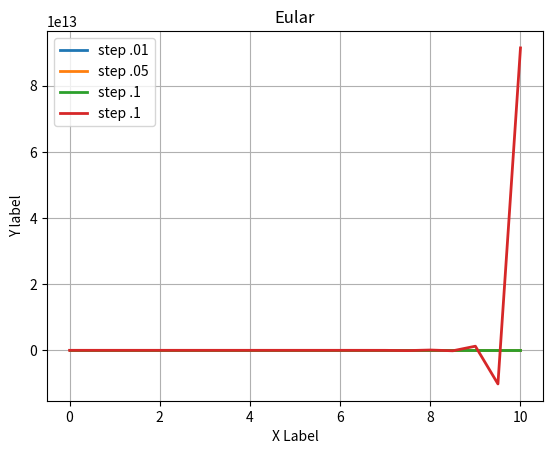
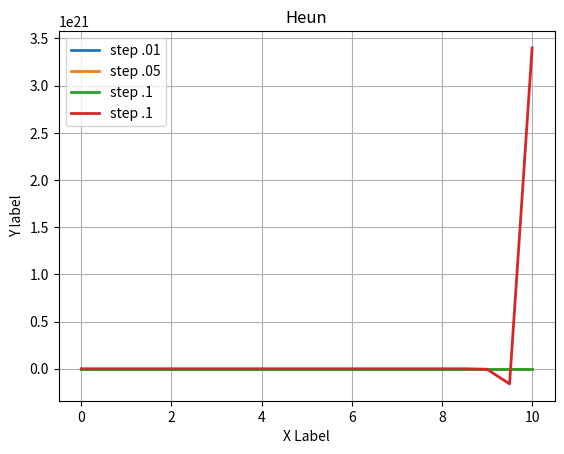
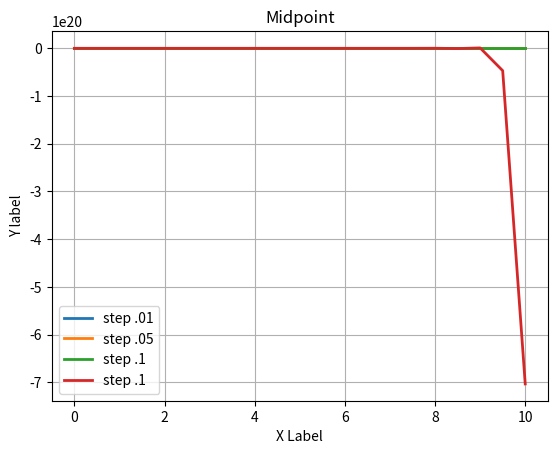
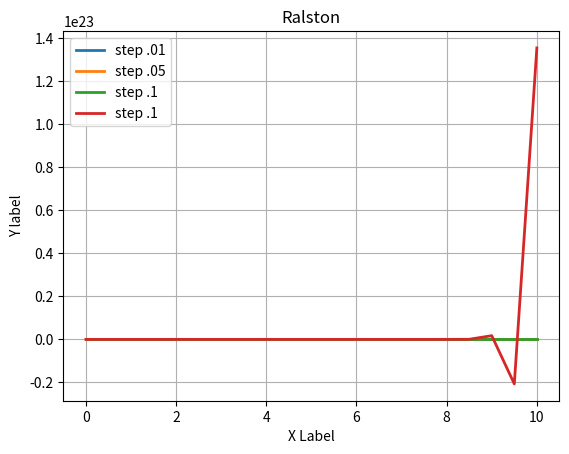
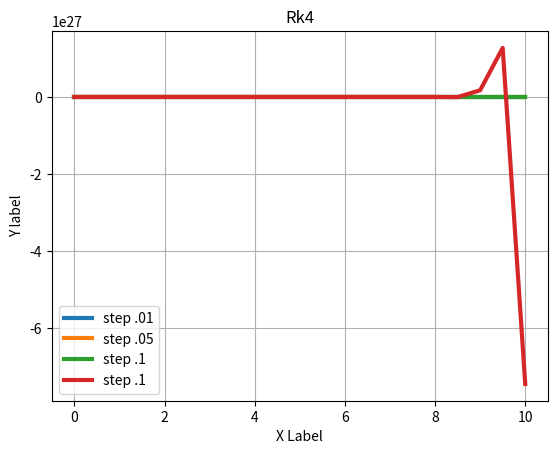
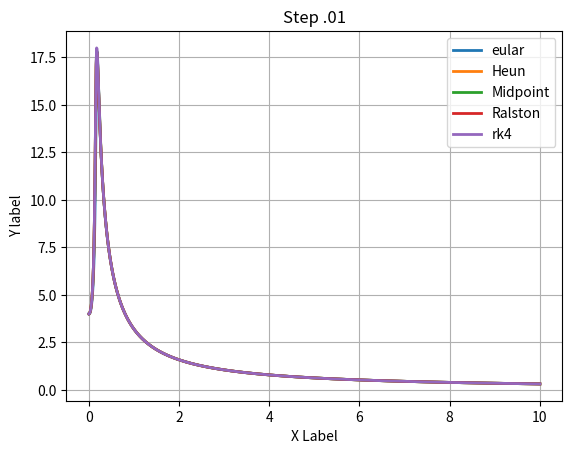
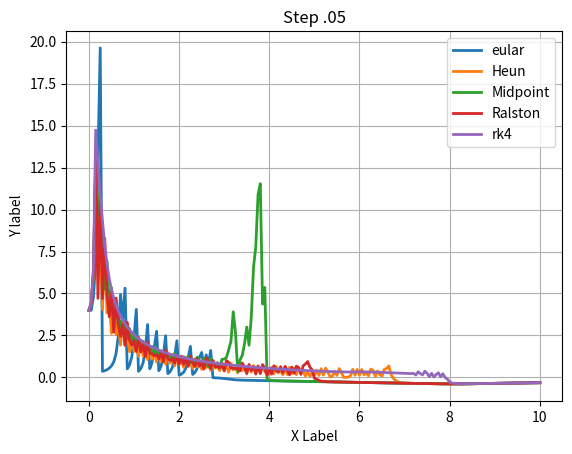
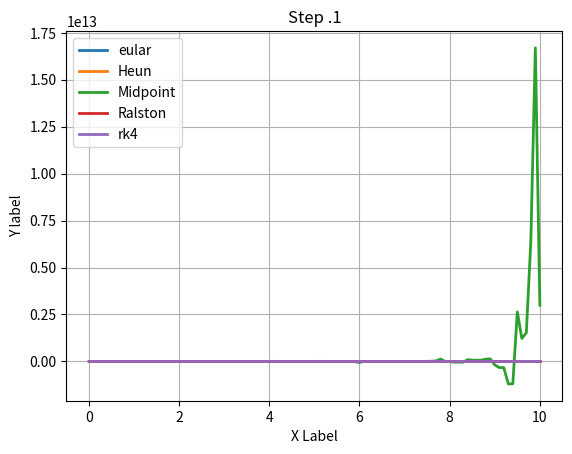
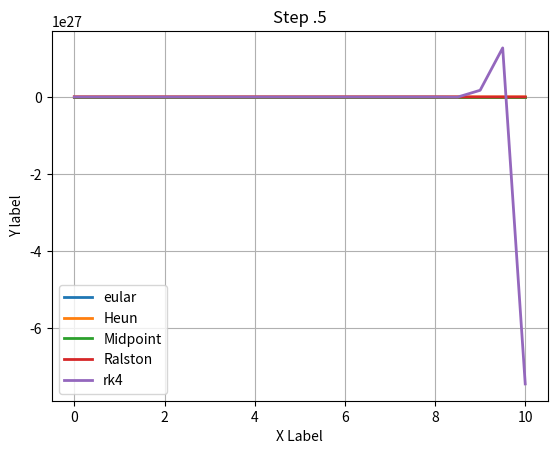

Source code (Python) for these figures, in order:
from math import sin
from matplotlib import pyplot as plt
def fun(x,y):
    temp=(x+(20*y))
    temp2=sin(x*y)
    return temp*temp2
def Eular(stp):
    l=10/stp
    l=int(l)
    l=l+1
    x=[0 for i in range(l)]
    y=[0 for i in range(l)]
    print('x=0 y=4')
    x[0]=0
    y[0]=4
    i=1
    while True:
        tem=fun(x[i-1],y[i-1])
        y[i]=y[i-1]+tem*stp
        x[i]=x[i-1]+stp
        print('x=',round(x[i],3),'y=',y[i])
        if round(x[i],3)>=10:
            break
        i=i+1
    return x,y
def Heun(stp):
    l=10/stp
    l=int(l)
    l=l+1
    x=[0 for i in range(l)]
    y=[0 for i in range(l)]
    print('x=0 y=4')
    x[0]=0
    y[0]=4
    i=1
    while True:
        tem=fun(x[i-1],y[i-1])
        tem2=y[i-1]+tem*stp
        x[i]=x[i-1]+stp
        tem3=(fun(x[i-1],y[i-1])+fun(x[i],tem2))/2
        y[i]=y[i-1]+tem3*stp
        print('x=',round(x[i],3),'y=',y[i])
        if round(x[i],3)>=10:
            break
        i=i+1
    return x,y
def Midpoint(stp):
    l=10/stp
    l=int(l)
    l=l+1
    x=[0 for i in range(l)]
    y=[0 for i in range(l)]
    print('x=0 y=4')
    x[0]=0
    y[0]=4
    i=1
    while True:
        tem=fun(x[i-1],y[i-1])
        tem2=y[i-1]+(tem*stp/2)
        x[i]=x[i-1]+stp
        tem3=fun(x[i-1]+(stp/2),tem2)
        y[i]=y[i-1]+tem3*stp
        print('x=',round(x[i],3),'y=',y[i])
        if round(x[i],3)>=10:
            break
        i=i+1
    return x,y
def Ralston(stp):
    l=10/stp
    l=int(l)
    l=l+1
    x=[0 for i in range(l)]
    y=[0 for i in range(l)]
    print('x=0 y=4')
    x[0]=0
    y[0]=4
    i=1
    while True:
        tem=fun(x[i-1],y[i-1])
        x[i]=x[i-1]+stp
        tem2=fun(x[i-1]+(3*stp/4),y[i-1]+(3*tem*stp/4))
        y[i]=y[i-1]+(((tem/3)+(2*tem2/3))*stp)
        print('x=',round(x[i],3),'y=',y[i])
        if round(x[i],3)>=10:
            break
        i=i+1
    return x,y
def rk2(stp,a2):
    if abs(a2-1)<.001:
        return Midpoint(stp)
    elif  abs(a2-.5)<.001:
        return Heun(stp)
    elif abs(a2-(2/3))<.001:
        return Ralston(stp)
        
def rk4(stp):
    l=10/stp
    l=int(l)
    l=l+1
    x=[0 for i in range(l)]
    y=[0 for i in range(l)]
    print('x=0 y=4')
    x[0]=0
    y[0]=4
    i=1
    while True:
        k1=fun(x[i-1],y[i-1])
        k2=fun(x[i-1]+(stp/2),y[i-1]+(k1*stp/2))
        k3=fun(x[i-1]+(stp/2),y[i-1]+(k2*stp/2))
        k4=fun(x[i-1]+stp,y[i-1]+(k3*stp))
        y[i]=y[i-1]+((k1+(2*k2)+(2*k3)+k4)*stp/6)
        x[i]=x[i-1]+stp
        print('x=',round(x[i],3),'y=',y[i])
        if round(x[i],3)>=10:
            break
        i=i+1
    return x,y

plt.figure(1)  
ex1,ey1=Eular(.01)
ex2,ey2=Eular(.05)
ex3,ey3=Eular(.1)
ex4,ey4=Eular(.5)
plt.plot(ex1,ey1,label='step .01',linewidth=2)
plt.plot(ex2,ey2,label='step .05',linewidth=2)
plt.plot(ex3,ey3,label='step .1',linewidth=2)
plt.plot(ex4,ey4,label='step .1',linewidth=2)
plt.legend()
plt.grid()
plt.xlabel('X Label')
plt.ylabel('Y label')
plt.title('Eular')


plt.figure(2)  
ex1,ey1=Heun(.01)
ex2,ey2=Heun(.05)
ex3,ey3=Heun(.1)
ex4,ey4=Heun(.5)
plt.plot(ex1,ey1,label='step .01',linewidth=2)
plt.plot(ex2,ey2,label='step .05',linewidth=2)
plt.plot(ex3,ey3,label='step .1',linewidth=2)
plt.plot(ex4,ey4,label='step .1',linewidth=2)
plt.legend()
plt.grid()
plt.xlabel('X Label')
plt.ylabel('Y label')
plt.title('Heun')

plt.figure(3)  
ex1,ey1=Midpoint(.01)
ex2,ey2=Midpoint(.05)
ex3,ey3=Midpoint(.1)
ex4,ey4=Midpoint(.5)
plt.plot(ex1,ey1,label='step .01',linewidth=2)
plt.plot(ex2,ey2,label='step .05',linewidth=2)
plt.plot(ex3,ey3,label='step .1',linewidth=2)
plt.plot(ex4,ey4,label='step .1',linewidth=2)
plt.legend()
plt.grid()
plt.xlabel('X Label')
plt.ylabel('Y label')
plt.title('Midpoint')

plt.figure(4)  
ex1,ey1=Ralston(.01)
ex2,ey2=Ralston(.05)
ex3,ey3=Ralston(.1)
ex4,ey4=Ralston(.5)
plt.plot(ex1,ey1,label='step .01',linewidth=2)
plt.plot(ex2,ey2,label='step .05',linewidth=2)
plt.plot(ex3,ey3,label='step .1',linewidth=2)
plt.plot(ex4,ey4,label='step .1',linewidth=2)
plt.legend()
plt.grid()
plt.xlabel('X Label')
plt.ylabel('Y label')
plt.title('Ralston')

plt.figure(5)  
ex1,ey1=rk4(.01)
ex2,ey2=rk4(.05)
ex3,ey3=rk4(.1)
ex4,ey4=rk4(.5)
plt.plot(ex1,ey1,label='step .01',linewidth=3)
plt.plot(ex2,ey2,label='step .05',linewidth=3)
plt.plot(ex3,ey3,label='step .1',linewidth=3)
plt.plot(ex4,ey4,label='step .1',linewidth=3)
plt.legend()
plt.grid()
plt.xlabel('X Label')
plt.ylabel('Y label')
plt.title('Rk4')

plt.figure(6)  
ex1,ey1=Eular(.01)
ex2,ey2=Heun(.01)
ex3,ey3=Midpoint(.01)
ex4,ey4=Ralston(.01)
ex5,ey5=rk4(.01)
plt.plot(ex1,ey1,label='eular',linewidth=2)
plt.plot(ex2,ey2,label='Heun',linewidth=2)
plt.plot(ex3,ey3,label='Midpoint',linewidth=2)
plt.plot(ex4,ey4,label='Ralston',linewidth=2)
plt.plot(ex5,ey5,label='rk4',linewidth=2)
plt.legend()
plt.grid()
plt.xlabel('X Label')
plt.ylabel('Y label')
plt.title('Step .01')

plt.figure(7)  
ex1,ey1=Eular(.05)
ex2,ey2=Heun(.05)
ex3,ey3=Midpoint(.05)
ex4,ey4=Ralston(.05)
ex5,ey5=rk4(.05)
plt.plot(ex1,ey1,label='eular',linewidth=2)
plt.plot(ex2,ey2,label='Heun',linewidth=2)
plt.plot(ex3,ey3,label='Midpoint',linewidth=2)
plt.plot(ex4,ey4,label='Ralston',linewidth=2)
plt.plot(ex5,ey5,label='rk4',linewidth=2)
plt.legend()
plt.grid()
plt.xlabel('X Label')
plt.ylabel('Y label')
plt.title('Step .05')

plt.figure(8)  
ex1,ey1=Eular(.1)
ex2,ey2=Heun(.1)
ex3,ey3=Midpoint(.1)
ex4,ey4=Ralston(.1)
ex5,ey5=rk4(.1)
plt.plot(ex1,ey1,label='eular',linewidth=2)
plt.plot(ex2,ey2,label='Heun',linewidth=2)
plt.plot(ex3,ey3,label='Midpoint',linewidth=2)
plt.plot(ex4,ey4,label='Ralston',linewidth=2)
plt.plot(ex5,ey5,label='rk4',linewidth=2)
plt.legend()
plt.grid()
plt.xlabel('X Label')
plt.ylabel('Y label')
plt.title('Step .1')

plt.figure(9)  
ex1,ey1=Eular(.5)
ex2,ey2=Heun(.5)
ex3,ey3=Midpoint(.5)
ex4,ey4=Ralston(.5)
ex5,ey5=rk4(.5)
plt.plot(ex1,ey1,label='eular',linewidth=2)
plt.plot(ex2,ey2,label='Heun',linewidth=2)
plt.plot(ex3,ey3,label='Midpoint',linewidth=2)
plt.plot(ex4,ey4,label='Ralston',linewidth=2)
plt.plot(ex5,ey5,label='rk4',linewidth=2)
plt.legend()
plt.grid()
plt.xlabel('X Label')
plt.ylabel('Y label')
plt.title('Step .5')





